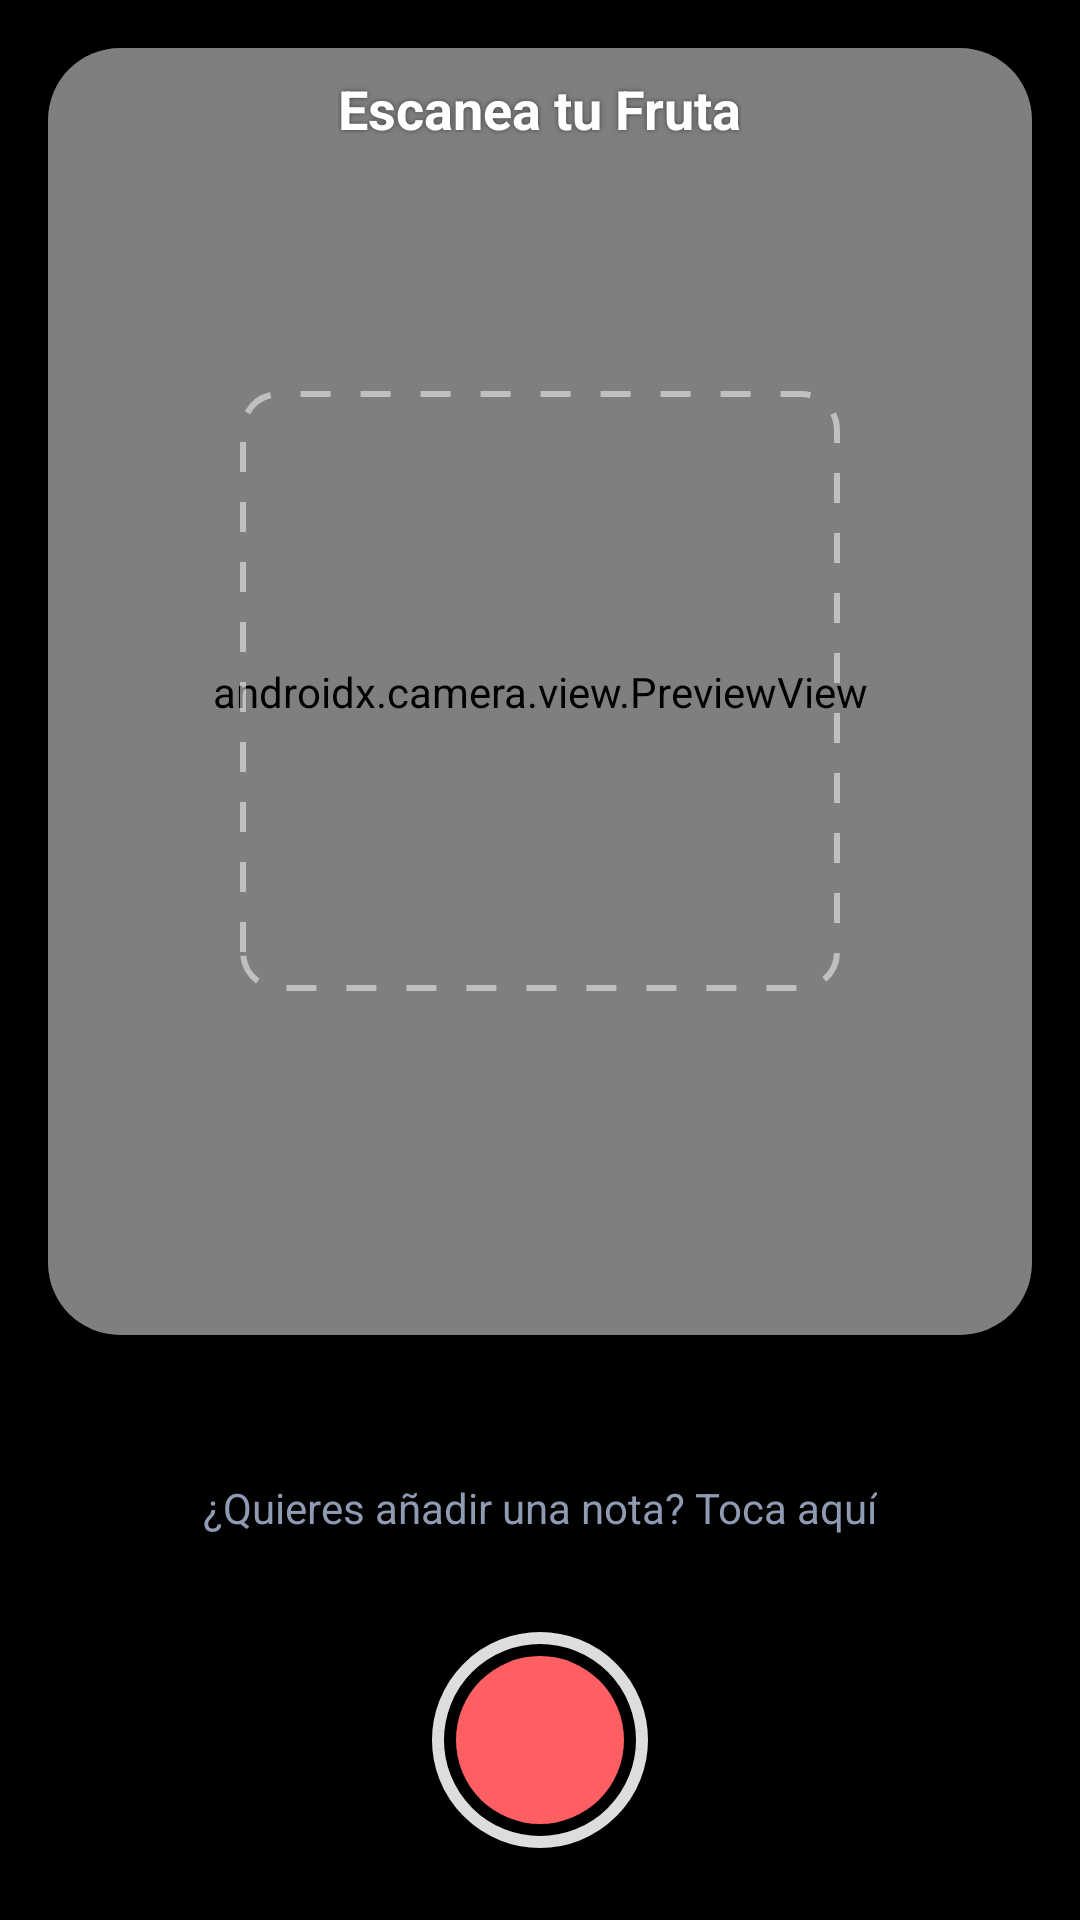

Layout XML and referenced resources for this Android screen:
<!-- AndroidManifest.xml: application theme Theme.FrutyBot -->
<!-- res/layout/fragment_scanner.xml -->
<?xml version="1.0" encoding="utf-8"?>
<androidx.constraintlayout.widget.ConstraintLayout 
    xmlns:android="http://schemas.android.com/apk/res/android"
    xmlns:app="http://schemas.android.com/apk/res-auto"
    android:layout_width="match_parent"
    android:layout_height="match_parent"
    android:background="#000000">

    
    <TextView
        android:layout_width="wrap_content"
        android:layout_height="wrap_content"
        android:text="Escanea tu Fruta"
        android:textColor="#FFFFFF"
        android:textSize="18sp"
        android:textStyle="bold"
        android:elevation="10dp"
        android:layout_marginTop="24dp"
        android:shadowColor="#80000000"
        android:shadowRadius="4"
        app:layout_constraintTop_toTopOf="parent"
        app:layout_constraintStart_toStartOf="parent"
        app:layout_constraintEnd_toEndOf="parent"/>

    
    <androidx.cardview.widget.CardView
        android:id="@+id/cardCamera"
        android:layout_width="match_parent"
        android:layout_height="0dp"
        android:layout_margin="16dp"
        app:cardCornerRadius="24dp"
        app:cardElevation="0dp"
        app:cardBackgroundColor="#000000"
        app:layout_constraintTop_toTopOf="parent"
        app:layout_constraintBottom_toTopOf="@+id/bottomContainer">

        <androidx.camera.view.PreviewView
            android:id="@+id/previewView"
            android:layout_width="match_parent"
            android:layout_height="match_parent" />

        
        <View
            android:layout_width="200dp"
            android:layout_height="200dp"
            android:layout_gravity="center"
            android:background="@drawable/bg_scan_frame_dashed"/>
            
    </androidx.cardview.widget.CardView>

    
    <LinearLayout
        android:id="@+id/bottomContainer"
        android:layout_width="match_parent"
        android:layout_height="wrap_content"
        android:orientation="vertical"
        android:background="@drawable/bg_bottom_sheet_rounded"
        android:padding="24dp"
        android:gravity="center_horizontal"
        app:layout_constraintBottom_toBottomOf="parent">

        
        <TextView
            android:id="@+id/hintText"
            android:layout_width="wrap_content"
            android:layout_height="wrap_content"
            android:text="¿Quieres añadir una nota? Toca aquí"
            android:textColor="#8F9BB3"
            android:padding="8dp"
            android:layout_marginBottom="8dp"/>

        <com.google.android.material.textfield.TextInputLayout
            android:id="@+id/textInputLayout"
            android:layout_width="match_parent"
            android:layout_height="wrap_content"
            android:visibility="gone"
            android:hint="Añadir descripción (opcional)"
            style="@style/Widget.MaterialComponents.TextInputLayout.OutlinedBox">

            <com.google.android.material.textfield.TextInputEditText
                android:id="@+id/inputText"
                android:layout_width="match_parent"
                android:layout_height="wrap_content"
                android:inputType="textCapSentences"/>
        </com.google.android.material.textfield.TextInputLayout>

        
        <androidx.appcompat.widget.AppCompatButton
            android:id="@+id/btnUpload"
            android:layout_width="72dp"
            android:layout_height="72dp"
            android:layout_marginTop="16dp"
            android:background="@drawable/bg_shutter_button"
            android:elevation="4dp"/>

    </LinearLayout>

</androidx.constraintlayout.widget.ConstraintLayout>
<!-- resources referenced by this layout -->
<resources>
  <!-- drawable bg_scan_frame_dashed (drawable) -->
  <?xml version="1.0" encoding="utf-8"?>
  <shape xmlns:android="http://schemas.android.com/apk/res/android"
      android:shape="rectangle">
      <stroke
          android:width="2dp"
          android:color="#80FFFFFF"
          android:dashWidth="10dp"
          android:dashGap="10dp"/>
      <corners android:radius="12dp"/>
      <solid android:color="@android:color/transparent"/>
  </shape>
  <!-- drawable bg_shutter_button (drawable) -->
  <?xml version="1.0" encoding="utf-8"?>
  <layer-list xmlns:android="http://schemas.android.com/apk/res/android">
      
      <item>
          <shape android:shape="oval">
              <stroke android:width="4dp" android:color="#DDDDDD"/>
              <solid android:color="@android:color/transparent"/>
              <size android:width="72dp" android:height="72dp"/>
          </shape>
      </item>
      
      <item android:top="8dp" android:bottom="8dp" android:left="8dp" android:right="8dp">
          <shape android:shape="oval">
              <solid android:color="#FF5E62"/> 
          </shape>
      </item>
  </layer-list>
  <style name="Theme.FrutyBot" parent="Theme.MaterialComponents.DayNight.NoActionBar">
          
          <item name="android:windowSplashScreenBackground">@android:color/transparent</item>
          <item name="android:windowSplashScreenAnimatedIcon">@null</item>
          <item name="android:windowSplashScreenIconBackgroundColor">@android:color/transparent</item>
  
          
          <item name="colorPrimary">@color/purple_500</item>
          <item name="colorPrimaryVariant">@color/purple_700</item>
          <item name="colorOnPrimary">@color/white</item>
          <item name="colorSecondary">@color/teal_200</item>
          <item name="colorSecondaryVariant">@color/teal_700</item>
          <item name="colorOnSecondary">@color/black</item>
          <item name="android:statusBarColor">?attr/colorPrimaryVariant</item>
      </style>
  <color name="purple_500">#FFB400</color>
  <color name="purple_700">#FF3700B3</color>
  <color name="white">#FFFFFFFF</color>
  <color name="teal_200">#FF03DAC5</color>
  <color name="teal_700">#FF018786</color>
  <color name="black">#FF000000</color>
</resources>
